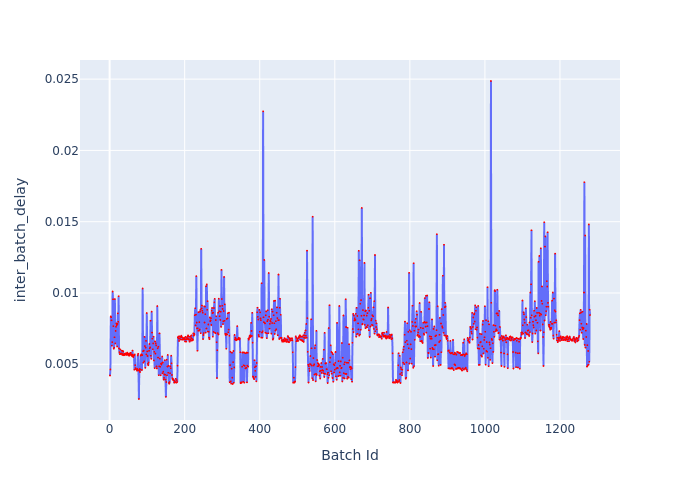

Source data for this figure (header and first rows):
Batch Id, inter_batch_delay
1, 0.004212
2, 0.004639
3, 0.008356
4, 0.008298
5, 0.008084
6, 0.006307
7, 0.006557
8, 0.0101
9, 0.009563
10, 0.007676
11, 0.006094
12, 0.006169
13, 0.006897
14, 0.009576
15, 0.00646
16, 0.00734
17, 0.007628
18, 0.007865
19, 0.007746
20, 0.006247
21, 0.007831
22, 0.00857
23, 0.007979
24, 0.009777
25, 0.006116
26, 0.005853
27, 0.005712
28, 0.006045
29, 0.005747
30, 0.005723
31, 0.005759
32, 0.005963
33, 0.005749
34, 0.005653
35, 0.005945
36, 0.005888
37, 0.005685
38, 0.005629
39, 0.005738
40, 0.005657
41, 0.005661
42, 0.005692
43, 0.005767
44, 0.005762
45, 0.005766
46, 0.005653
47, 0.005822
48, 0.005709
49, 0.005753
50, 0.00568
51, 0.005624
52, 0.005598
53, 0.005759
54, 0.005687
55, 0.005712
56, 0.005811
57, 0.005652
58, 0.005624
59, 0.005694
60, 0.005561
... 1,220 more rows
